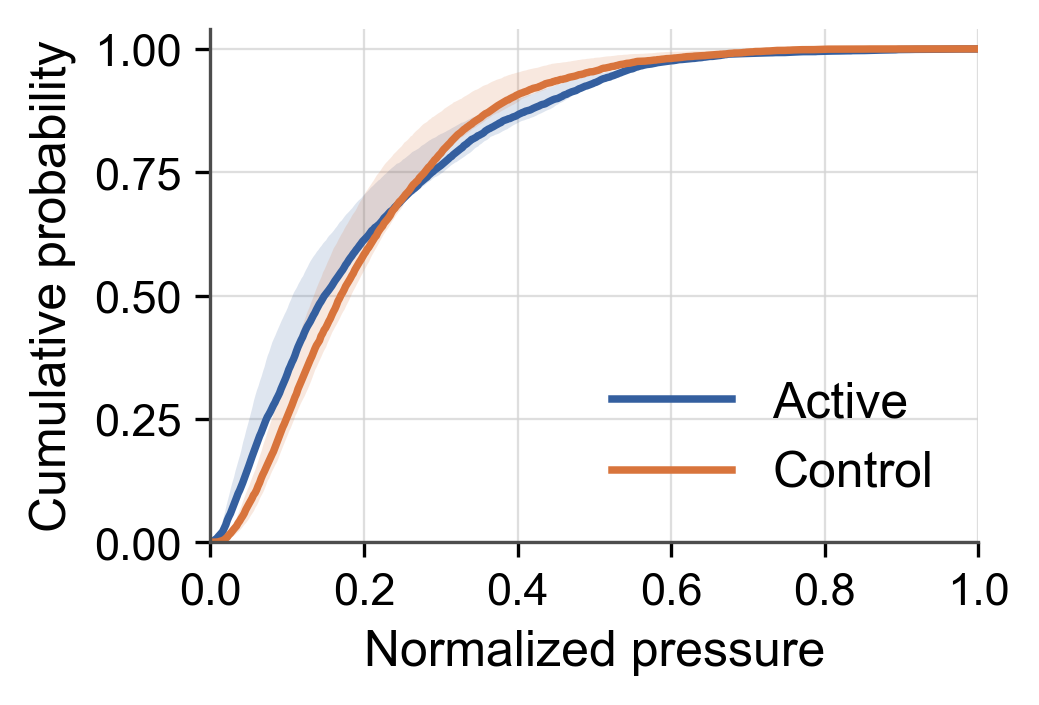

Data behind this chart, as committed beside it:
subjectId, condition, normalizedPressure, cumulativeProbability
Sc15_DV4_ML0p2_AP0p5, nolens, 0.0, 0.000131
Sc15_DV4_ML0p2_AP0p5, nolens, 0.002, 0.000131
Sc15_DV4_ML0p2_AP0p5, nolens, 0.004, 0.001834
Sc15_DV4_ML0p2_AP0p5, nolens, 0.006, 0.004586
Sc15_DV4_ML0p2_AP0p5, nolens, 0.008, 0.006944
Sc15_DV4_ML0p2_AP0p5, nolens, 0.01, 0.01114
Sc15_DV4_ML0p2_AP0p5, nolens, 0.012, 0.01363
Sc15_DV4_ML0p2_AP0p5, nolens, 0.014, 0.01808
Sc15_DV4_ML0p2_AP0p5, nolens, 0.016, 0.02175
Sc15_DV4_ML0p2_AP0p5, nolens, 0.018, 0.02869
Sc15_DV4_ML0p2_AP0p5, nolens, 0.02, 0.03498
Sc15_DV4_ML0p2_AP0p5, nolens, 0.022, 0.04258
Sc15_DV4_ML0p2_AP0p5, nolens, 0.024, 0.04887
Sc15_DV4_ML0p2_AP0p5, nolens, 0.026, 0.05569
Sc15_DV4_ML0p2_AP0p5, nolens, 0.028, 0.06237
Sc15_DV4_ML0p2_AP0p5, nolens, 0.03, 0.07206
Sc15_DV4_ML0p2_AP0p5, nolens, 0.032, 0.08176
Sc15_DV4_ML0p2_AP0p5, nolens, 0.034, 0.0891
Sc15_DV4_ML0p2_AP0p5, nolens, 0.036, 0.09591
Sc15_DV4_ML0p2_AP0p5, nolens, 0.038, 0.1051
Sc15_DV4_ML0p2_AP0p5, nolens, 0.04, 0.1127
Sc15_DV4_ML0p2_AP0p5, nolens, 0.042, 0.1204
Sc15_DV4_ML0p2_AP0p5, nolens, 0.044, 0.1271
Sc15_DV4_ML0p2_AP0p5, nolens, 0.046, 0.1359
Sc15_DV4_ML0p2_AP0p5, nolens, 0.048, 0.1439
Sc15_DV4_ML0p2_AP0p5, nolens, 0.05, 0.1509
Sc15_DV4_ML0p2_AP0p5, nolens, 0.052, 0.1585
Sc15_DV4_ML0p2_AP0p5, nolens, 0.054, 0.166
Sc15_DV4_ML0p2_AP0p5, nolens, 0.056, 0.1727
Sc15_DV4_ML0p2_AP0p5, nolens, 0.058, 0.1813
Sc15_DV4_ML0p2_AP0p5, nolens, 0.06, 0.1908
Sc15_DV4_ML0p2_AP0p5, nolens, 0.062, 0.1982
Sc15_DV4_ML0p2_AP0p5, nolens, 0.064, 0.2058
Sc15_DV4_ML0p2_AP0p5, nolens, 0.066, 0.2137
Sc15_DV4_ML0p2_AP0p5, nolens, 0.068, 0.222
Sc15_DV4_ML0p2_AP0p5, nolens, 0.07, 0.229
Sc15_DV4_ML0p2_AP0p5, nolens, 0.072, 0.2357
Sc15_DV4_ML0p2_AP0p5, nolens, 0.074, 0.2431
Sc15_DV4_ML0p2_AP0p5, nolens, 0.076, 0.2504
Sc15_DV4_ML0p2_AP0p5, nolens, 0.078, 0.2575
Sc15_DV4_ML0p2_AP0p5, nolens, 0.08, 0.2644
Sc15_DV4_ML0p2_AP0p5, nolens, 0.082, 0.2707
Sc15_DV4_ML0p2_AP0p5, nolens, 0.084, 0.2783
Sc15_DV4_ML0p2_AP0p5, nolens, 0.086, 0.2847
Sc15_DV4_ML0p2_AP0p5, nolens, 0.088, 0.2909
Sc15_DV4_ML0p2_AP0p5, nolens, 0.09, 0.2997
Sc15_DV4_ML0p2_AP0p5, nolens, 0.092, 0.3075
Sc15_DV4_ML0p2_AP0p5, nolens, 0.094, 0.3145
Sc15_DV4_ML0p2_AP0p5, nolens, 0.096, 0.3217
Sc15_DV4_ML0p2_AP0p5, nolens, 0.098, 0.3298
Sc15_DV4_ML0p2_AP0p5, nolens, 0.1, 0.3381
Sc15_DV4_ML0p2_AP0p5, nolens, 0.102, 0.3449
Sc15_DV4_ML0p2_AP0p5, nolens, 0.104, 0.3523
Sc15_DV4_ML0p2_AP0p5, nolens, 0.106, 0.3591
Sc15_DV4_ML0p2_AP0p5, nolens, 0.108, 0.3681
Sc15_DV4_ML0p2_AP0p5, nolens, 0.11, 0.3768
Sc15_DV4_ML0p2_AP0p5, nolens, 0.112, 0.3834
Sc15_DV4_ML0p2_AP0p5, nolens, 0.114, 0.391
Sc15_DV4_ML0p2_AP0p5, nolens, 0.116, 0.3977
Sc15_DV4_ML0p2_AP0p5, nolens, 0.118, 0.4049
... 4,950 more rows
